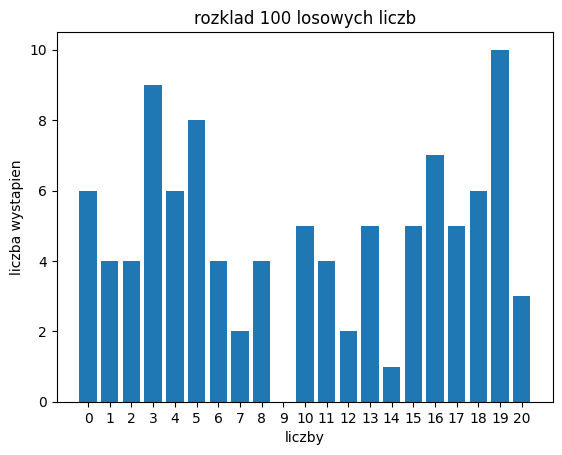

Here is the Python script that generated this plot:
import matplotlib.pyplot as plt; plt.rcdefaults()
import numpy as np
import matplotlib.pyplot as plt

x = np.random.randint(0, 21, size=100)
y =np.array([0]*21)
y_pos = list(range(0, 21))
i = 0

while i < len(x): 
    y[x[i]] +=1
    i+=1

plt.bar(y_pos,y, align='center')
plt.xticks(y_pos,y_pos)
plt.ylabel('liczba wystapien')
plt.xlabel('liczby')
plt.title('rozklad 100 losowych liczb')
plt.show()
